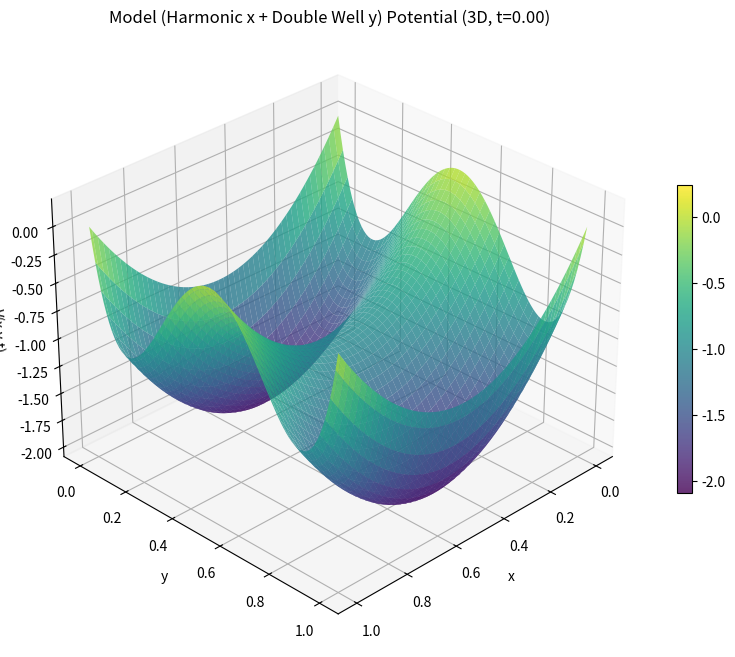

The matplotlib source for this figure:
import numpy as np
import matplotlib.pyplot as plt
from mpl_toolkits.mplot3d import Axes3D  # Required for 3D plotting
from typing import Union, Tuple, Callable, Optional
from abc import ABC, abstractmethod


class LaserPulse:
    """
    Laser pulse class for time-dependent potentials.
    
    Implements laser-dipole coupling in N dimensions:
    V_interaction(x, t) = -μ · E = -q*sum(x_i*E_i(t))
    
    where μ = q*x is the dipole moment and E(t) is the electric field.
    """
    
    def __init__(self, amplitude: float, omega: float, pulse_duration: float, 
                 center_time: float = 0.5, phase: float = 0.0, 
                 envelope_type: str = 'gaussian', spatial_profile_type: str = 'uniform',
                 charge: float = 1.0, polarization: str = 'x'):
        """
        Parameters:
        - amplitude: Peak amplitude of the electric field
        - omega: Angular frequency of the laser
        - pulse_duration: Full width at half maximum (FWHM) of the pulse (normalized to [0,1])
        - center_time: Time at which the pulse is centered (normalized to [0,1])
        - phase: Phase of the oscillation
        - envelope_type: Type of temporal envelope ('gaussian', 'sech2', 'sin2')
        - spatial_profile_type: Spatial profile ('uniform', 'gaussian', 'linear')
        - charge: Effective charge for dipole moment calculation
        - polarization: Electric field polarization ('x', 'y', 'circular', 'linear_xy')
        
        Note: All time parameters are normalized to [0,1]
        """
        self.amplitude = amplitude
        self.omega = omega
        self.pulse_duration = pulse_duration
        self.center_time = center_time
        self.phase = phase
        self.envelope_type = envelope_type
        self.spatial_profile_type = spatial_profile_type
        self.charge = charge
        self.polarization = polarization
    
    def temporal_envelope(self, t: Union[float, np.ndarray]) -> np.ndarray:
        """Calculate the temporal envelope of the pulse (normalized time t ∈ [0,1])."""
        t = np.asarray(t)
        tau = t - self.center_time  # Relative time from pulse center
        
        if self.envelope_type == 'gaussian':
            # Gaussian envelope: exp(-4*ln(2)*(t/T)^2) where T is FWHM
            sigma = self.pulse_duration / (2 * np.sqrt(2 * np.log(2)))
            return np.exp(-0.5 * (tau / sigma)**2)
        
        elif self.envelope_type == 'sech2':
            # Hyperbolic secant squared envelope
            return 1 / np.cosh(1.76 * tau / self.pulse_duration)**2
        
        elif self.envelope_type == 'sin2':
            # Sin^2 envelope for specified duration
            mask = np.abs(tau) <= self.pulse_duration / 2
            envelope = np.zeros_like(tau)
            envelope[mask] = np.sin(np.pi * tau[mask] / self.pulse_duration)**2
            return envelope
        
        else:
            raise ValueError(f"Unknown envelope type: {self.envelope_type}")
    
    def spatial_profile(self, x: np.ndarray) -> np.ndarray:
        """
        Calculate the spatial profile of the pulse.
        
        Parameters:
        - x: Position array of shape (dim, N)
        """
        if self.spatial_profile_type == 'uniform':
            return np.ones(x.shape[1])
        
        elif self.spatial_profile_type == 'gaussian':
            # Gaussian beam profile centered at 0.5 in each dimension
            r2 = np.sum((x - 0.5)**2, axis=0)
            return np.exp(-2 * r2 / 0.1)  # w0 = 0.1
        
        elif self.spatial_profile_type == 'linear':
            # Linear profile in first dimension
            return x[0]
        
        else:
            raise ValueError(f"Unknown spatial profile: {self.spatial_profile_type}")
    
    def electric_field(self, x: np.ndarray, t: Union[float, np.ndarray]) -> np.ndarray:
        """
        Calculate the electric field components E(t).
        
        Parameters:
        - x: Position array of shape (dim, N)
        - t: Time(s)
        
        Returns:
        - E: Electric field components of shape (dim, N)
        """
        temporal = self.temporal_envelope(t)
        spatial = self.spatial_profile(x)
        # Scale omega for normalized time t ∈ [0,1]: multiply by 2π to get proper frequency
        oscillation = np.cos(2 * np.pi * self.omega * np.asarray(t) + self.phase)
        
        field_magnitude = self.amplitude * temporal * spatial * oscillation
        dim = x.shape[0]
        
        if self.polarization == 'x':
            E = np.zeros((dim, x.shape[1]))
            E[0] = field_magnitude
        elif self.polarization == 'y' and dim >= 2:
            E = np.zeros((dim, x.shape[1]))
            E[1] = field_magnitude
        elif self.polarization == 'linear_xy' and dim >= 2:
            # Linear polarization at 45 degrees in x-y plane
            E = np.zeros((dim, x.shape[1]))
            E[0] = field_magnitude / np.sqrt(2)
            E[1] = field_magnitude / np.sqrt(2)
        elif self.polarization == 'circular' and dim >= 2:
            # Circular polarization in x-y plane
            E = np.zeros((dim, x.shape[1]))
            E[0] = field_magnitude * np.cos(2 * np.pi * self.omega * np.asarray(t) + self.phase)
            E[1] = field_magnitude * np.sin(2 * np.pi * self.omega * np.asarray(t) + self.phase)
        else:
            raise ValueError(f"Unknown or incompatible polarization: {self.polarization} for dimension {dim}")
        
        return E
    
    def evaluate(self, x: np.ndarray, t: Union[float, np.ndarray]) -> np.ndarray:
        """
        Evaluate the laser-dipole interaction potential.
        
        Parameters:
        - x: Position array of shape (dim, N)
        - t: Time(s)
        
        Returns:
        - V_interaction = -μ · E = -q*sum(x_i*E_i)
        """
        E = self.electric_field(x, t)
        
        # Dipole moment: μ = q*(x - 0.5)
        mu = self.charge * (x - 0.5)
        
        # Interaction potential: V = -μ · E
        V_interaction = -np.sum(mu * E, axis=0)
        
        return V_interaction


class Potential(ABC):
    """
    Abstract base class for N-dimensional potential functions.
    
    Provides a common interface for static and time-dependent potentials.
    Time-dependent potentials can include laser-dipole coupling effects.
    """
    
    def __init__(self, name: str, time_dependent: bool = False, 
                 laser_amplitude: float = 0.0, laser_omega: float = 1.0,
                 laser_pulse_duration: float = 0.3, laser_center_time: float = 0.5,
                 laser_phase: float = 0.0, laser_envelope_type: str = 'gaussian',
                 laser_spatial_profile_type: str = 'uniform', laser_charge: float = 1.0,
                 laser_polarization: str = 'x'):
        self.name = name
        self.time_dependent = time_dependent
        
        # Create laser pulse if time-dependent
        if time_dependent:
            self.laser_pulse = LaserPulse(
                amplitude=laser_amplitude,
                omega=laser_omega,
                pulse_duration=laser_pulse_duration,
                center_time=laser_center_time,
                phase=laser_phase,
                envelope_type=laser_envelope_type,
                spatial_profile_type=laser_spatial_profile_type,
                charge=laser_charge,
                polarization=laser_polarization
            )
        else:
            self.laser_pulse = None
    
    @abstractmethod
    def _potential_function(self, x: np.ndarray, **kwargs) -> np.ndarray:
        """
        Abstract method to define the N-dimensional potential function.
        Must be implemented by subclasses.
        
        Parameters:
        - x: Position array of shape (dim, N)
        - **kwargs: Additional parameters for the potential
        
        Returns:
        - Potential values of shape (N,)
        """
        pass
    
    def get_array(self, n_points: int = 100, ranges: Optional[np.ndarray] = None, **kwargs) -> Tuple[np.ndarray, np.ndarray]:
        """
        Get N-dimensional potential as arrays.
        
        Parameters:
        - n_points: Number of grid points in each direction
        - ranges: Array of shape (dim, 2) specifying (min, max) for each dimension
                 If None, uses (0,1) for all dimensions
        - **kwargs: Additional parameters for the potential
        
        Returns:
        - (X, V) where X has shape (dim, n_points^dim) and V has shape (n_points^dim,)
        """
        # Default range is [0,1] in each dimension
        if ranges is None:
            ranges = np.array([[0, 1], [0, 1]])
        
        # Create meshgrid
        dim = ranges.shape[0]
        grids = [np.linspace(ranges[i,0], ranges[i,1], n_points) for i in range(dim)]
        X = np.meshgrid(*grids, indexing='ij')
        
        # Reshape to (dim, N) array
        X = np.array([x.flatten() for x in X])
        
        # Evaluate potential
        V = self._potential_function(X, **kwargs)
        
        return X, V
    
    def plot(self, n_points: int = 100, time_range: Tuple[float, float] = (0, 1), 
             n_frames: int = 50, plot_3d: bool = False, **kwargs):
        """
        Plot potential (only implemented for 2D potentials).
        
        Parameters:
        - n_points: Number of spatial grid points
        - time_range: (t_min, t_max) for animation if time_dependent=True
        - n_frames: Number of frames for animation
        - plot_3d: If True, create 3D surface plot (2D contour if False)
        - **kwargs: Additional parameters for the potential
        """
        if self.time_dependent:
            if plot_3d:
                self._plot_animated_3d(n_points, time_range, n_frames, **kwargs)
            else:
                self._plot_animated(n_points, time_range, n_frames, **kwargs)
        else:
            self._plot_static(n_points, **kwargs)
    
    def _plot_static(self, n_points: int, **kwargs):
        """Plot static 2D potential."""
        X, V = self.get_array(n_points, **kwargs)
        if X.shape[0] != 2:
            raise ValueError("Plotting only implemented for 2D potentials")
        
        # Reshape back to 2D grid
        X1 = X[0].reshape(n_points, n_points)
        X2 = X[1].reshape(n_points, n_points)
        V = V.reshape(n_points, n_points)
        
        fig = plt.figure(figsize=(12, 5))
        
        # Contour plot
        ax1 = fig.add_subplot(121)
        contour = ax1.contourf(X1, X2, V, levels=20, cmap='viridis')
        ax1.set_xlabel('x')
        ax1.set_ylabel('y')
        ax1.set_title(f'{self.name} Potential (2D Contour)')
        plt.colorbar(contour, ax=ax1)
        
        # 3D surface plot
        ax2 = fig.add_subplot(122, projection='3d')
        surf = ax2.plot_surface(X1, X2, V, cmap='viridis', alpha=0.8)
        ax2.set_xlabel('x')
        ax2.set_ylabel('y')
        ax2.set_zlabel('V(x,y)')
        ax2.set_title(f'{self.name} Potential (3D Surface)')
        plt.colorbar(surf, ax=ax2, shrink=0.5)
        
        plt.tight_layout()
        plt.show()
    
    def _plot_animated(self, n_points: int, time_range: Tuple[float, float], 
                       n_frames: int, **kwargs):
        """Plot animated 2D potential."""
        from matplotlib.animation import FuncAnimation
        
        # Create coordinate grid
        X, _ = self.get_array(n_points, **kwargs)
        if X.shape[0] != 2:
            raise ValueError("Plotting only implemented for 2D potentials")
        
        X1 = X[0].reshape(n_points, n_points)
        X2 = X[1].reshape(n_points, n_points)
        times = np.linspace(time_range[0], time_range[1], n_frames)
        
        fig, ax = plt.subplots(figsize=(8, 6))
        
        # Calculate V range for consistent color limits
        V_all = []
        for t in times:
            V_all.extend(self.evaluate_time_dependent(X, t, **kwargs).flatten())
        vmin, vmax = min(V_all), max(V_all)
        
        # Initial plot
        V0 = self.evaluate_time_dependent(X, times[0], **kwargs)
        V0 = V0.reshape(n_points, n_points)
        im = ax.contourf(X1, X2, V0, levels=20, cmap='viridis', vmin=vmin, vmax=vmax)
        ax.set_xlabel('x')
        ax.set_ylabel('y')
        ax.set_title(f'{self.name} Potential (2D, t={times[0]:.2f})')
        plt.colorbar(im, ax=ax)
        
        def animate(frame):
            ax.clear()
            t = times[frame]
            V = self.evaluate_time_dependent(X, t, **kwargs)
            V = V.reshape(n_points, n_points)
            im = ax.contourf(X1, X2, V, levels=20, cmap='viridis', vmin=vmin, vmax=vmax)
            ax.set_xlabel('x')
            ax.set_ylabel('y')
            ax.set_title(f'{self.name} Potential (2D, t={t:.2f})')
            return [im]
        
        anim = FuncAnimation(fig, animate, frames=n_frames, interval=100, repeat=True, blit=True)
        plt.show()
        return anim
    
    def _plot_animated_3d(self, n_points: int, time_range: Tuple[float, float], 
                          n_frames: int, **kwargs):
        """Plot animated 3D surface potential."""
        from matplotlib.animation import FuncAnimation
        
        # Create coordinate grid
        X, _ = self.get_array(n_points, **kwargs)
        if X.shape[0] != 2:
            raise ValueError("Plotting only implemented for 2D potentials")
        
        X1 = X[0].reshape(n_points, n_points)
        X2 = X[1].reshape(n_points, n_points)
        times = np.linspace(time_range[0], time_range[1], n_frames)
        
        fig = plt.figure(figsize=(10, 8))
        ax = fig.add_subplot(111, projection='3d')
        
        # Calculate V range for consistent z-axis limits
        V_all = []
        for t in times:
            V_all.extend(self.evaluate_time_dependent(X, t, **kwargs).flatten())
        vmin, vmax = min(V_all), max(V_all)
        
        # Initial surface plot
        V0 = self.evaluate_time_dependent(X, times[0], **kwargs)
        V0 = V0.reshape(n_points, n_points)
        surf = ax.plot_surface(X1, X2, V0, cmap='viridis', alpha=0.8, 
                              vmin=vmin, vmax=vmax, linewidth=0, antialiased=True)
        
        ax.set_xlabel('x')
        ax.set_ylabel('y')
        ax.set_zlabel('V(x,y,t)')
        ax.set_title(f'{self.name} Potential (3D, t={times[0]:.2f})')
        ax.set_zlim(vmin, vmax)
        
        # Add colorbar
        plt.colorbar(surf, ax=ax, shrink=0.5)
        
        def animate(frame):
            ax.clear()
            t = times[frame]
            V = self.evaluate_time_dependent(X, t, **kwargs)
            V = V.reshape(n_points, n_points)
            
            surf = ax.plot_surface(X1, X2, V, cmap='viridis', alpha=0.8,
                                  vmin=vmin, vmax=vmax, linewidth=0, antialiased=True)
            
            ax.set_xlabel('x')
            ax.set_ylabel('y')
            ax.set_zlabel('V(x,y,t)')
            ax.set_title(f'{self.name} Potential (3D, t={t:.2f})')
            ax.set_zlim(vmin, vmax)
            
            # Keep the same view angle
            ax.view_init(elev=30, azim=45)
            
            return [surf]
        
        anim = FuncAnimation(fig, animate, frames=n_frames, interval=100, repeat=True, blit=True)
        plt.show()
        return anim
    
    def evaluate_time_dependent(self, x: np.ndarray, t: Union[float, np.ndarray], **kwargs) -> np.ndarray:
        """
        Evaluate time-dependent potential.
        
        Parameters:
        - x: Position array of shape (dim, N)
        - t: Time(s)
        - **kwargs: Additional parameters for the potential
        
        Returns:
        - V(x, t) = V_static(x) + V_laser(x, t)
        """
        if not self.time_dependent:
            raise ValueError("This potential is not time-dependent")
        
        # Static potential
        V_static = self._potential_function(x, **kwargs)
        
        # Laser pulse contribution
        if self.laser_pulse is not None:
            V_laser = self.laser_pulse.evaluate(x, t)
            return V_static + V_laser
        else:
            return V_static
    
    def __call__(self, *args, **kwargs):
        """
        Make the potential callable like a function.
        
        Parameters:
        - For static: __call__(x, **kwargs) where x has shape (dim, N)
        - For time-dependent: __call__(x, t, **kwargs)
        
        Returns:
        - Potential value(s)
        """
        if self.time_dependent:
            if len(args) == 2:
                # Time-dependent case: x, t
                return self.evaluate_time_dependent(args[0], args[1], **kwargs)
            else:
                raise ValueError("Time-dependent potentials expect 2 args (x, t)")
        else:
            if len(args) == 1:
                # Static case
                return self._potential_function(args[0], **kwargs)
            else:
                raise ValueError("Static potentials expect 1 arg (x)")


class HarmonicPotential(Potential):
    """
    2D Harmonic potential: V(x) = depth * 2 * (sum((x_i - 0.5)^2) - 0.5)
    
    This potential is zero at the corners and has its minimum at the center (0.5, 0.5)
    with value -depth.
    """
    
    def __init__(self, time_dependent: bool = False, **kwargs):
        super().__init__("Harmonic", time_dependent=time_dependent, **kwargs)
    
    def _potential_function(self, x: np.ndarray, depth: float = 1.0) -> np.ndarray:
        """
        Harmonic potential function.
        
        Parameters:
        - x: Position array of shape (dim, N)
        - depth: Depth of the potential well (positive value)
        
        Returns:
        - V(x) = depth * 2 * (sum((x_i - 0.5)^2) - 0.5)
        """
        return depth * 2 * (np.sum((x - 0.5)**2, axis=0) - 0.5)


class DoubleWell(Potential):
    """
    2D Double well potential: V(x) = depth * 32 * sum(f(x_i))
    where f(t) = (t - 0.5)^4 - 0.25 * (t - 0.5)^2
    
    This potential is zero at the corners and center, with four wells
    located symmetrically around the center.
    """
    
    def __init__(self, time_dependent: bool = False, **kwargs):
        super().__init__("Double Well", time_dependent=time_dependent, **kwargs)
    
    def _potential_function(self, x: np.ndarray, depth: float = 1.0) -> np.ndarray:
        """
        Double well potential function.
        
        Parameters:
        - x: Position array of shape (dim, N)
        - depth: Depth of the potential wells (positive value)
        
        Returns:
        - V(x) = depth * 32 * sum(f(x_i))
        - where f(t) = (t - 0.5)^4 - 0.25 * (t - 0.5)^2
        """
        def f(t):
            return (t - 0.5)**4 - 0.25 * (t - 0.5)**2
        
        return depth * 32 * np.sum(f(x), axis=0)


class ModelPotential(Potential):
    """
    Model potential formed by combining 1D harmonic in x-direction and 1D double well in y-direction.
    V(x) = V_harmonic(x_1) + V_double_well(x_2)
    
    This creates a 2D potential with harmonic confinement in x and double well structure in y.
    """
    
    def __init__(self, time_dependent: bool = False, **kwargs):
        super().__init__("Model (Harmonic x + Double Well y)", time_dependent=time_dependent, **kwargs)
    
    def _potential_function(self, x: np.ndarray, x_depth: float = 1.0, y_depth: float = 1.0) -> np.ndarray:
        """
        Model potential function combining 1D harmonic and 1D double well.
        
        Parameters:
        - x: Position array of shape (dim, N)
        - x_depth: Depth of the harmonic potential in x-direction
        - y_depth: Depth of the double well potential in y-direction
        
        Returns:
        - V(x) = V_harmonic(x_1) + V_double_well(x_2)
        - where V_harmonic(x) = x_depth * 4 * ((x - 0.5)^2 - 0.25)
        - and V_double_well(y) = y_depth * 64 * ((y - 0.5)^4 - 0.25 * (y - 0.5)^2)
        """
        # 1D harmonic in x-direction (zero at x=0,1, minimum at x=0.5)
        V_harmonic_x = x_depth * 4 * ((x[0] - 0.5)**2 - 0.25)
        
        # 1D double well in y-direction (zero at y=0,0.5,1, minima at y≈0.146,0.854)
        V_double_well_y = y_depth * 64 * ((x[1] - 0.5)**4 - 0.25 * (x[1] - 0.5)**2)
        
        return V_harmonic_x + V_double_well_y


# Example usage and testing
if __name__ == "__main__":
    # Test Time-Dependent Model Potential
    V = ModelPotential(
        time_dependent=True,
        laser_amplitude=0.4,
        laser_omega=5.0,
        laser_pulse_duration=0.4,
        laser_center_time=0.5,
        laser_envelope_type='gaussian',
        laser_spatial_profile_type='uniform',
        laser_charge=1.0,
        laser_polarization='linear_xy'
    )
    
    # Create coordinate grid
    n_points = 100
    x = np.linspace(0, 1, n_points)
    y = np.linspace(0, 1, n_points)
    X, Y = np.meshgrid(x, y)
    coords = np.array([X.flatten(), Y.flatten()])  # Shape: (2, n_points^2)
    
    # Evaluate potential at constant time
    print(V(coords, 0.5).shape)  # Should print: (10000,)

    # Plot time-dependent model potential animation (3D)
    print("Plotting Time-Dependent Model Potential Animation (3D)...")
    V.plot(time_range=(0, 1), n_frames=30, plot_3d=True, x_depth=1.0, y_depth=1.0)
    
    

